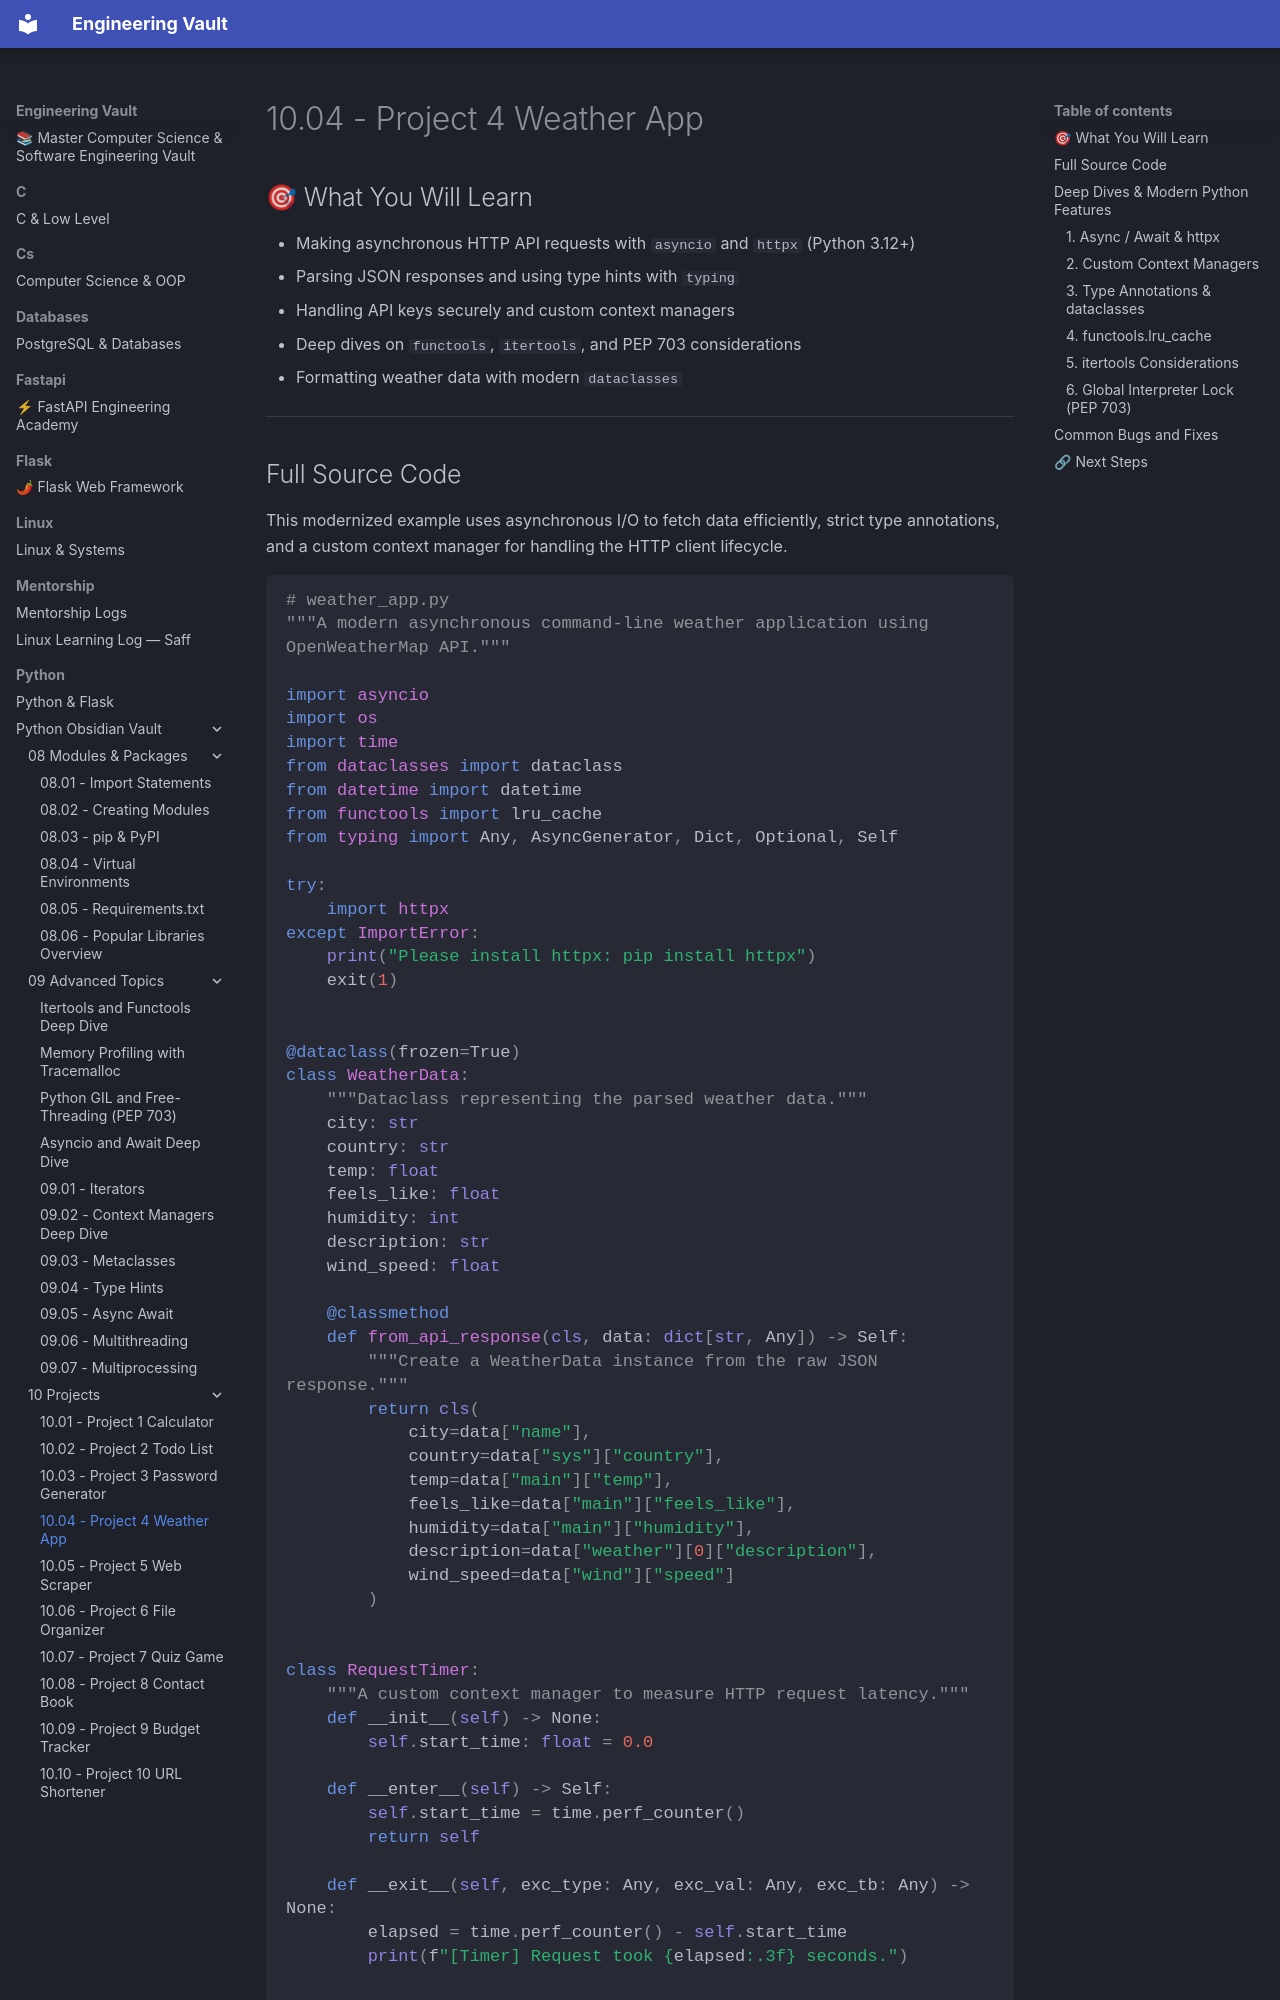

repository: Saff9/engineering-vault · page: python/Python-Obsidian-Vault/10 - Projects/10.04 - Project 4 Weather App/index.html · generator: mkdocs

# 10.04 - Project 4 Weather App

## 🎯 What You Will Learn
- Making asynchronous HTTP API requests with `asyncio` and `httpx` (Python 3.12+)
- Parsing JSON responses and using type hints with `typing`
- Handling API keys securely and custom context managers
- Deep dives on `functools`, `itertools`, and PEP 703 considerations
- Formatting weather data with modern `dataclasses`

---
